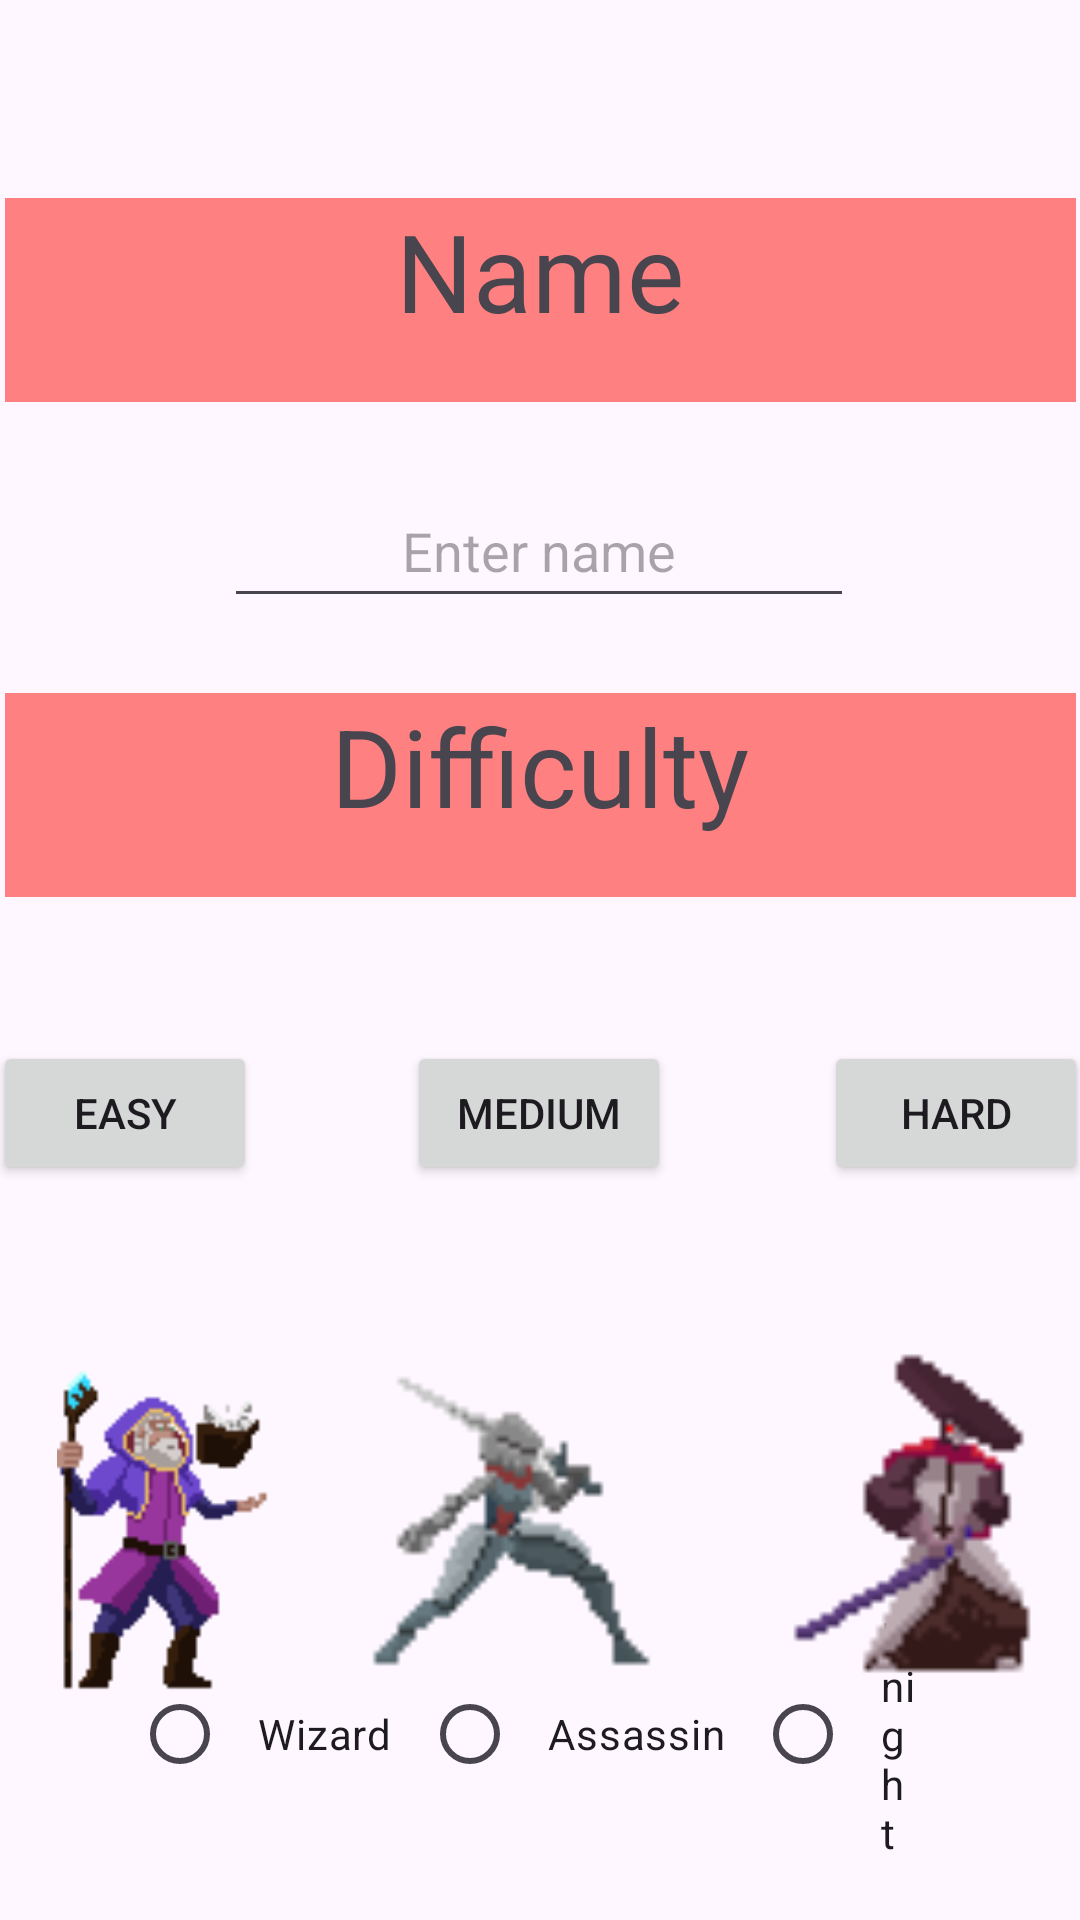

Here is an Android app screen rendered from its layout file. Give the layout XML and the strings, colors and styles it references.
<!-- AndroidManifest.xml: application theme Theme.CS2340A_Team11 -->
<!-- res/layout/activity_initial_config_screen.xml -->
<?xml version="1.0" encoding="utf-8"?>
<androidx.constraintlayout.widget.ConstraintLayout xmlns:android="http://schemas.android.com/apk/res/android"
    xmlns:app="http://schemas.android.com/apk/res-auto"
    xmlns:tools="http://schemas.android.com/tools"
    android:layout_width="match_parent"
    android:layout_height="match_parent">

    <Button
        android:id="@+id/Submit"
        android:layout_width="wrap_content"
        android:layout_height="wrap_content"
        android:layout_marginStart="172dp"
        android:layout_marginEnd="166dp"
        android:layout_marginBottom="30dp"
        android:text="Submit"
        app:layout_constraintBottom_toBottomOf="parent"
        app:layout_constraintEnd_toEndOf="parent"
        app:layout_constraintStart_toStartOf="parent"
        app:layout_constraintTop_toBottomOf="@+id/radioGroupRoles" />

    <RadioGroup
        android:id="@+id/radioGroupRoles"
        android:layout_width="0dp"
        android:layout_height="wrap_content"
        android:layout_marginStart="44dp"
        android:layout_marginTop="48dp"
        android:layout_marginEnd="44dp"
        android:layout_marginBottom="16dp"
        android:gravity="center"
        android:orientation="horizontal"
        android:visibility="visible"
        app:layout_constraintBottom_toTopOf="@+id/Submit"
        app:layout_constraintEnd_toEndOf="parent"
        app:layout_constraintHorizontal_bias="0.0"
        app:layout_constraintStart_toStartOf="parent"
        app:layout_constraintTop_toBottomOf="@+id/knightImg">

        <RadioButton
            android:id="@+id/wizardButton"
            android:layout_width="wrap_content"
            android:layout_height="wrap_content"
            android:layout_marginStart="0dp"
            android:layout_marginTop="0dp"
            android:onClick="onRadioButtonClicked"
            android:padding="10dp"
            android:text="Wizard" />

        <RadioButton
            android:id="@+id/assassinButton"
            android:layout_width="wrap_content"
            android:layout_height="wrap_content"
            android:layout_marginStart="0dp"
            android:layout_marginTop="0dp"
            android:onClick="onRadioButtonClicked"
            android:padding="10dp"
            android:text="Assassin"
            app:layout_constraintStart_toStartOf="parent" />

        <RadioButton
            android:id="@+id/knightButton"
            android:layout_width="wrap_content"
            android:layout_height="wrap_content"
            android:layout_marginStart="0dp"
            android:layout_marginTop="0dp"
            android:onClick="onRadioButtonClicked"
            android:padding="10dp"
            android:text="Knight"
            app:layout_constraintTop_toTopOf="parent" />
    </RadioGroup>

    <ImageView
        android:id="@+id/samuraiImg"
        android:layout_width="108dp"
        android:layout_height="113dp"
        android:layout_marginStart="10dp"
        android:layout_marginTop="16dp"
        android:layout_marginEnd="22dp"
        app:layout_constraintEnd_toEndOf="parent"
        app:layout_constraintStart_toEndOf="@+id/knightImg"
        app:layout_constraintTop_toBottomOf="@id/selectCharacterTextView"
        app:srcCompat="@drawable/samurai" />

    <ImageView
        android:id="@+id/knightImg"
        android:layout_width="95dp"
        android:layout_height="110dp"
        android:layout_marginStart="23dp"
        android:layout_marginTop="20dp"
        android:layout_marginEnd="22dp"
        app:layout_constraintEnd_toStartOf="@+id/samuraiImg"
        app:layout_constraintStart_toEndOf="@+id/wizardImg"
        app:layout_constraintTop_toBottomOf="@+id/selectCharacterTextView"
        app:srcCompat="@drawable/knight" />

    <ImageView
        android:id="@+id/wizardImg"
        android:layout_width="71dp"
        android:layout_height="116dp"
        android:layout_marginStart="39dp"
        android:layout_marginTop="20dp"
        android:layout_marginEnd="10dp"
        app:layout_constraintEnd_toStartOf="@+id/knightImg"
        app:layout_constraintStart_toStartOf="parent"
        app:layout_constraintTop_toBottomOf="@+id/selectCharacterTextView"
        app:srcCompat="@drawable/wizard" />

    <Button
        android:id="@+id/Hard"
        android:layout_width="wrap_content"
        android:layout_height="wrap_content"
        android:layout_marginStart="10dp"
        android:layout_marginTop="48dp"
        android:layout_marginEnd="27dp"
        android:text="@string/hard"
        app:layout_constraintEnd_toEndOf="parent"
        app:layout_constraintStart_toEndOf="@+id/Medium"
        app:layout_constraintTop_toBottomOf="@+id/difficultyTextView" />

    <Button
        android:id="@+id/Medium"
        android:layout_width="wrap_content"
        android:layout_height="wrap_content"
        android:layout_marginStart="40dp"
        android:layout_marginTop="48dp"
        android:layout_marginEnd="41dp"
        android:text="@string/medium"
        app:layout_constraintEnd_toStartOf="@+id/Hard"
        app:layout_constraintStart_toEndOf="@+id/Easy"
        app:layout_constraintTop_toBottomOf="@+id/difficultyTextView" />

    <Button
        android:id="@+id/Easy"
        android:layout_width="wrap_content"
        android:layout_height="wrap_content"
        android:layout_marginStart="27dp"
        android:layout_marginTop="48dp"
        android:layout_marginEnd="10dp"
        android:text="@string/easy"
        app:layout_constraintEnd_toStartOf="@+id/Medium"
        app:layout_constraintStart_toStartOf="parent"
        app:layout_constraintTop_toBottomOf="@+id/difficultyTextView" />

    <TextView
        android:id="@+id/selectCharacterTextView"
        android:layout_width="wrap_content"
        android:layout_height="19dp"
        android:layout_marginStart="191dp"
        android:layout_marginTop="42dp"
        android:layout_marginEnd="190dp"
        android:layout_marginBottom="24dp"
        android:text="@string/select_your_character"
        app:layout_constraintBottom_toTopOf="@+id/samuraiImg"
        app:layout_constraintEnd_toEndOf="parent"
        app:layout_constraintStart_toStartOf="parent"
        app:layout_constraintTop_toBottomOf="@+id/Medium" />

    <TextView
        android:id="@+id/difficultyTextView"
        android:layout_width="357dp"
        android:layout_height="68dp"
        android:layout_marginStart="27dp"
        android:layout_marginTop="25dp"
        android:layout_marginEnd="27dp"
        android:background="#FF8080"
        android:text="Difficulty"
        android:textAlignment="center"
        android:textSize="36sp"
        app:layout_constraintEnd_toEndOf="parent"
        app:layout_constraintStart_toStartOf="parent"
        app:layout_constraintTop_toBottomOf="@+id/nameBox"
        tools:ignore="TextSizeCheck" />

    <EditText
        android:id="@+id/nameBox"
        android:layout_width="wrap_content"
        android:layout_height="wrap_content"
        android:layout_marginStart="100dp"
        android:layout_marginTop="8dp"
        android:layout_marginEnd="101dp"
        android:layout_marginBottom="25dp"
        android:ems="10"
        android:hint="Enter name"
        android:inputType="text"
        android:minHeight="48dp"
        android:textAlignment="center"
        app:layout_constraintBottom_toTopOf="@+id/difficultyTextView"
        app:layout_constraintEnd_toEndOf="parent"
        app:layout_constraintStart_toStartOf="parent"
        app:layout_constraintTop_toBottomOf="@+id/nameTextView" />

    <TextView
        android:id="@+id/nameTextView"
        android:layout_width="357dp"
        android:layout_height="68dp"
        android:layout_marginStart="27dp"
        android:layout_marginTop="66dp"
        android:layout_marginEnd="27dp"
        android:layout_marginBottom="16dp"
        android:background="#FF8080"
        android:text="Name"
        android:textAlignment="center"
        android:textSize="36sp"
        app:layout_constraintBottom_toTopOf="@+id/nameBox"
        app:layout_constraintEnd_toEndOf="parent"
        app:layout_constraintStart_toStartOf="parent"
        app:layout_constraintTop_toTopOf="parent"
        tools:ignore="TextSizeCheck" />
</androidx.constraintlayout.widget.ConstraintLayout>
<!-- resources referenced by this layout -->
<resources>
  <!-- drawable knight: png bitmap (drawable, 1368 bytes) -->
  <!-- drawable samurai: png bitmap (drawable, 1136 bytes) -->
  <!-- drawable wizard: png bitmap (drawable, 2089 bytes) -->
  <string name="easy">Easy</string>
  <string name="hard">Hard</string>
  <string name="medium">Medium</string>
  <string name="select_your_character">Select Your Character:</string>
  <style name="Theme.CS2340A_Team11" parent="Base.Theme.CS2340A_Team11" />
  <style name="Base.Theme.CS2340A_Team11" parent="Theme.Material3.DayNight.NoActionBar">
          
          
      </style>
</resources>
